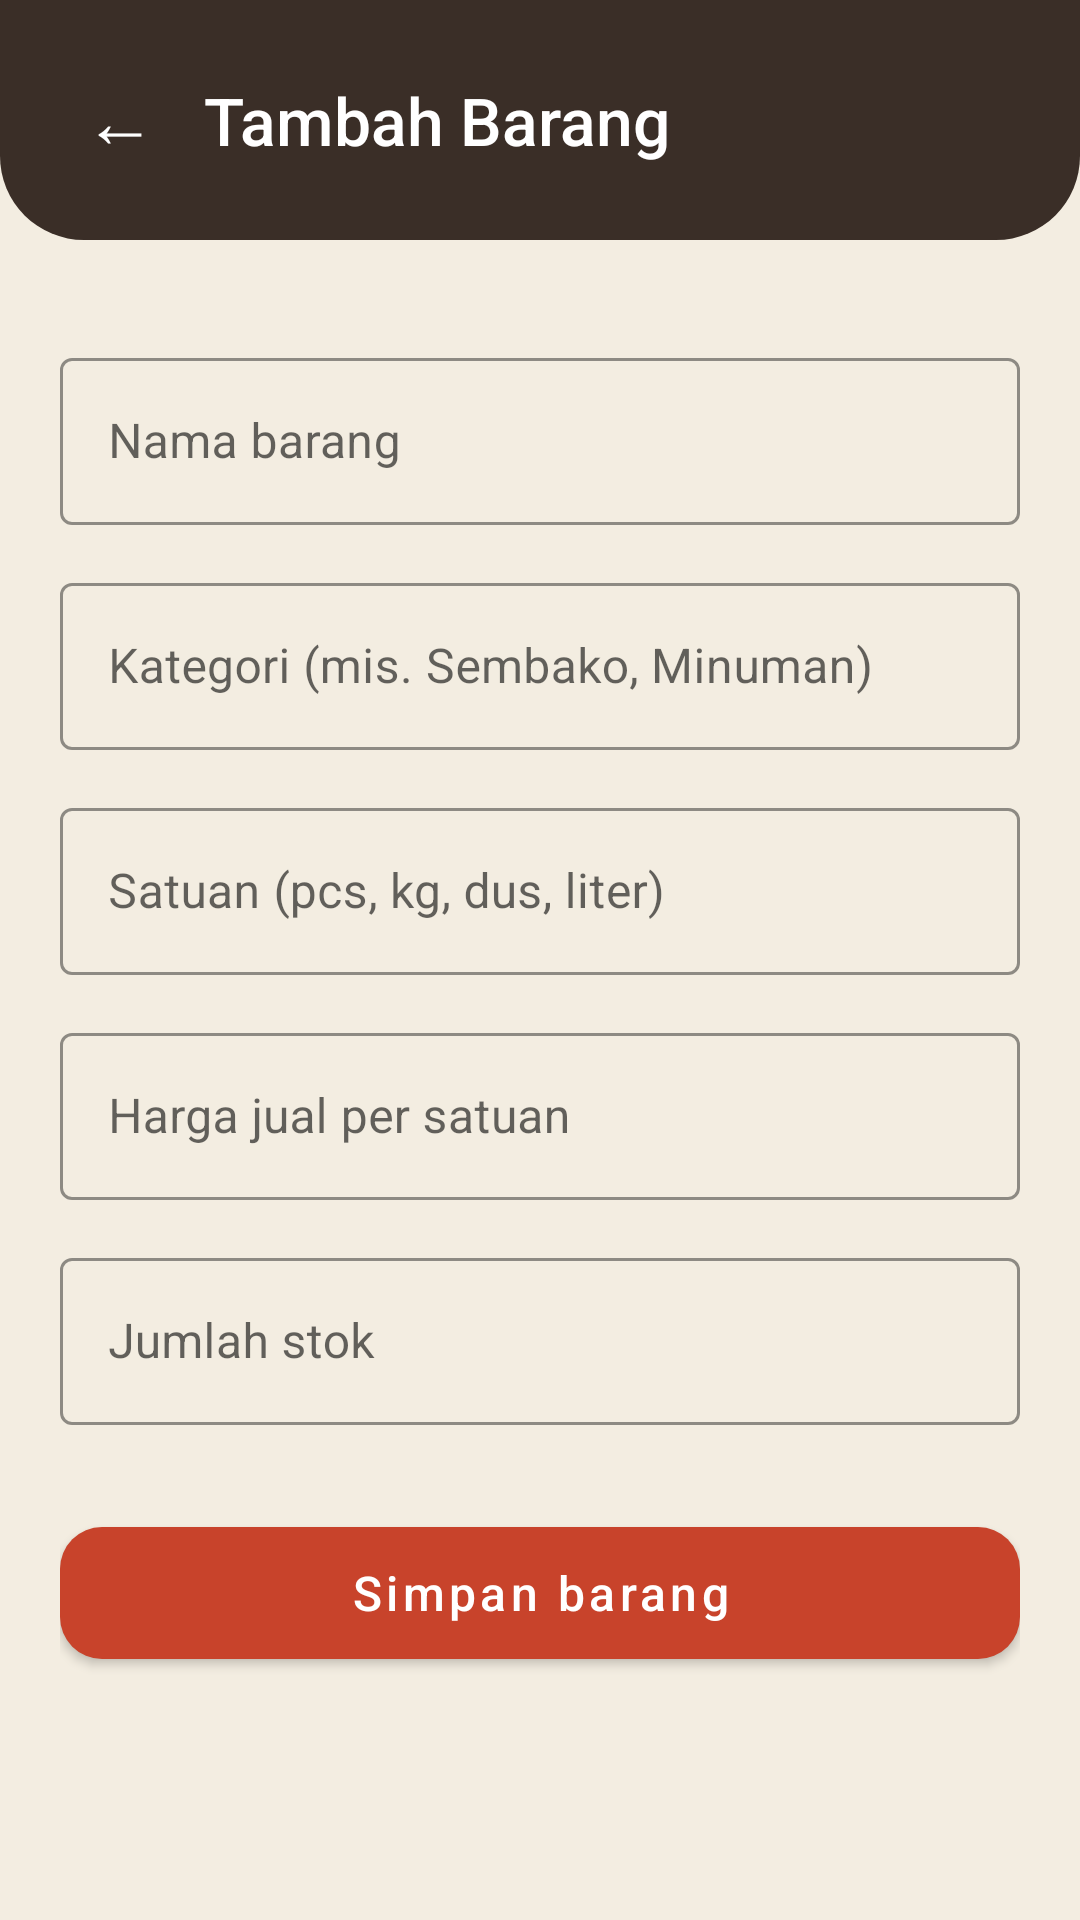

Write the Android layout XML for this screen, with the resource values it uses.
<!-- AndroidManifest.xml: application theme Theme.TokoKelontong -->
<!-- res/layout/activity_form_barang.xml -->
<?xml version="1.0" encoding="utf-8"?>
<LinearLayout xmlns:android="http://schemas.android.com/apk/res/android"
    xmlns:app="http://schemas.android.com/apk/res-auto"
    android:layout_width="match_parent"
    android:layout_height="match_parent"
    android:orientation="vertical">

    <LinearLayout
        android:layout_width="match_parent"
        android:layout_height="wrap_content"
        android:background="@drawable/bg_header"
        android:gravity="center_vertical"
        android:orientation="horizontal"
        android:padding="20dp">

        <TextView
            android:id="@+id/btnKembali"
            android:layout_width="40dp"
            android:layout_height="40dp"
            android:gravity="center"
            android:text="←"
            android:textColor="@android:color/white"
            android:textSize="24sp" />

        <TextView
            android:id="@+id/tvJudul"
            android:layout_width="wrap_content"
            android:layout_height="wrap_content"
            android:layout_marginStart="8dp"
            android:fontFamily="sans-serif-medium"
            android:text="Tambah Barang"
            android:textColor="@android:color/white"
            android:textSize="22sp" />
    </LinearLayout>

    <ScrollView
        android:layout_width="match_parent"
        android:layout_height="0dp"
        android:layout_weight="1"
        android:fillViewport="true">

        <LinearLayout
            android:layout_width="match_parent"
            android:layout_height="wrap_content"
            android:orientation="vertical"
            android:padding="20dp">

            <com.google.android.material.textfield.TextInputLayout
                style="@style/Widget.MaterialComponents.TextInputLayout.OutlinedBox"
                android:layout_width="match_parent"
                android:layout_height="wrap_content"
                android:layout_marginTop="14dp"
                android:hint="Nama barang"
                app:boxStrokeColor="@color/kopi"
                app:hintTextColor="@color/kopi">

                <com.google.android.material.textfield.TextInputEditText
                    android:id="@+id/etNama"
                    android:layout_width="match_parent"
                    android:layout_height="wrap_content"
                    android:inputType="textCapWords" />
            </com.google.android.material.textfield.TextInputLayout>

            <com.google.android.material.textfield.TextInputLayout
                style="@style/Widget.MaterialComponents.TextInputLayout.OutlinedBox"
                android:layout_width="match_parent"
                android:layout_height="wrap_content"
                android:layout_marginTop="14dp"
                android:hint="Kategori (mis. Sembako, Minuman)"
                app:boxStrokeColor="@color/kopi"
                app:hintTextColor="@color/kopi">

                <com.google.android.material.textfield.TextInputEditText
                    android:id="@+id/etKategori"
                    android:layout_width="match_parent"
                    android:layout_height="wrap_content"
                    android:inputType="textCapWords" />
            </com.google.android.material.textfield.TextInputLayout>

            <com.google.android.material.textfield.TextInputLayout
                style="@style/Widget.MaterialComponents.TextInputLayout.OutlinedBox"
                android:layout_width="match_parent"
                android:layout_height="wrap_content"
                android:layout_marginTop="14dp"
                android:hint="Satuan (pcs, kg, dus, liter)"
                app:boxStrokeColor="@color/kopi"
                app:hintTextColor="@color/kopi">

                <com.google.android.material.textfield.TextInputEditText
                    android:id="@+id/etSatuan"
                    android:layout_width="match_parent"
                    android:layout_height="wrap_content"
                    android:inputType="text" />
            </com.google.android.material.textfield.TextInputLayout>

            <com.google.android.material.textfield.TextInputLayout
                style="@style/Widget.MaterialComponents.TextInputLayout.OutlinedBox"
                android:layout_width="match_parent"
                android:layout_height="wrap_content"
                android:layout_marginTop="14dp"
                android:hint="Harga jual per satuan"
                app:boxStrokeColor="@color/kopi"
                app:hintTextColor="@color/kopi"
                app:prefixText="Rp ">

                <com.google.android.material.textfield.TextInputEditText
                    android:id="@+id/etHarga"
                    android:layout_width="match_parent"
                    android:layout_height="wrap_content"
                    android:inputType="number" />
            </com.google.android.material.textfield.TextInputLayout>

            <com.google.android.material.textfield.TextInputLayout
                style="@style/Widget.MaterialComponents.TextInputLayout.OutlinedBox"
                android:layout_width="match_parent"
                android:layout_height="wrap_content"
                android:layout_marginTop="14dp"
                android:hint="Jumlah stok"
                app:boxStrokeColor="@color/kopi"
                app:hintTextColor="@color/kopi">

                <com.google.android.material.textfield.TextInputEditText
                    android:id="@+id/etStok"
                    android:layout_width="match_parent"
                    android:layout_height="wrap_content"
                    android:inputType="number" />
            </com.google.android.material.textfield.TextInputLayout>

            <com.google.android.material.button.MaterialButton
                android:id="@+id/btnSimpan"
                android:layout_width="match_parent"
                android:layout_height="56dp"
                android:layout_marginTop="28dp"
                android:text="Simpan barang"
                android:textAllCaps="false"
                android:textSize="16sp"
                app:backgroundTint="@color/cabai"
                app:cornerRadius="14dp" />
        </LinearLayout>
    </ScrollView>
</LinearLayout>
<!-- resources referenced by this layout -->
<resources>
  <color name="cabai">#C8432B</color>
  <color name="kopi">#3A2E27</color>
  <!-- drawable bg_header (drawable) -->
  <?xml version="1.0" encoding="utf-8"?>
  <shape xmlns:android="http://schemas.android.com/apk/res/android" android:shape="rectangle">
      <solid android:color="@color/kopi" />
      <corners android:bottomLeftRadius="28dp" android:bottomRightRadius="28dp" />
  </shape>
  <style name="Theme.TokoKelontong" parent="Theme.MaterialComponents.Light.NoActionBar">
          <item name="colorPrimary">@color/kopi</item>
          <item name="colorPrimaryVariant">#241B16</item>
          <item name="colorOnPrimary">@android:color/white</item>
          <item name="colorSecondary">@color/cabai</item>
          <item name="colorOnSecondary">@android:color/white</item>
          <item name="android:windowBackground">@color/kertas</item>
          <item name="android:statusBarColor">@color/kopi</item>
          <item name="android:textColorPrimary">@color/tinta</item>
          <item name="android:textColorSecondary">@color/tinta_lembut</item>
          <item name="android:textColorHint">@color/tinta_lembut</item>
      </style>
  <color name="kertas">#F3EDE1</color>
  <color name="tinta">#2A211C</color>
  <color name="tinta_lembut">#7A6E63</color>
</resources>
